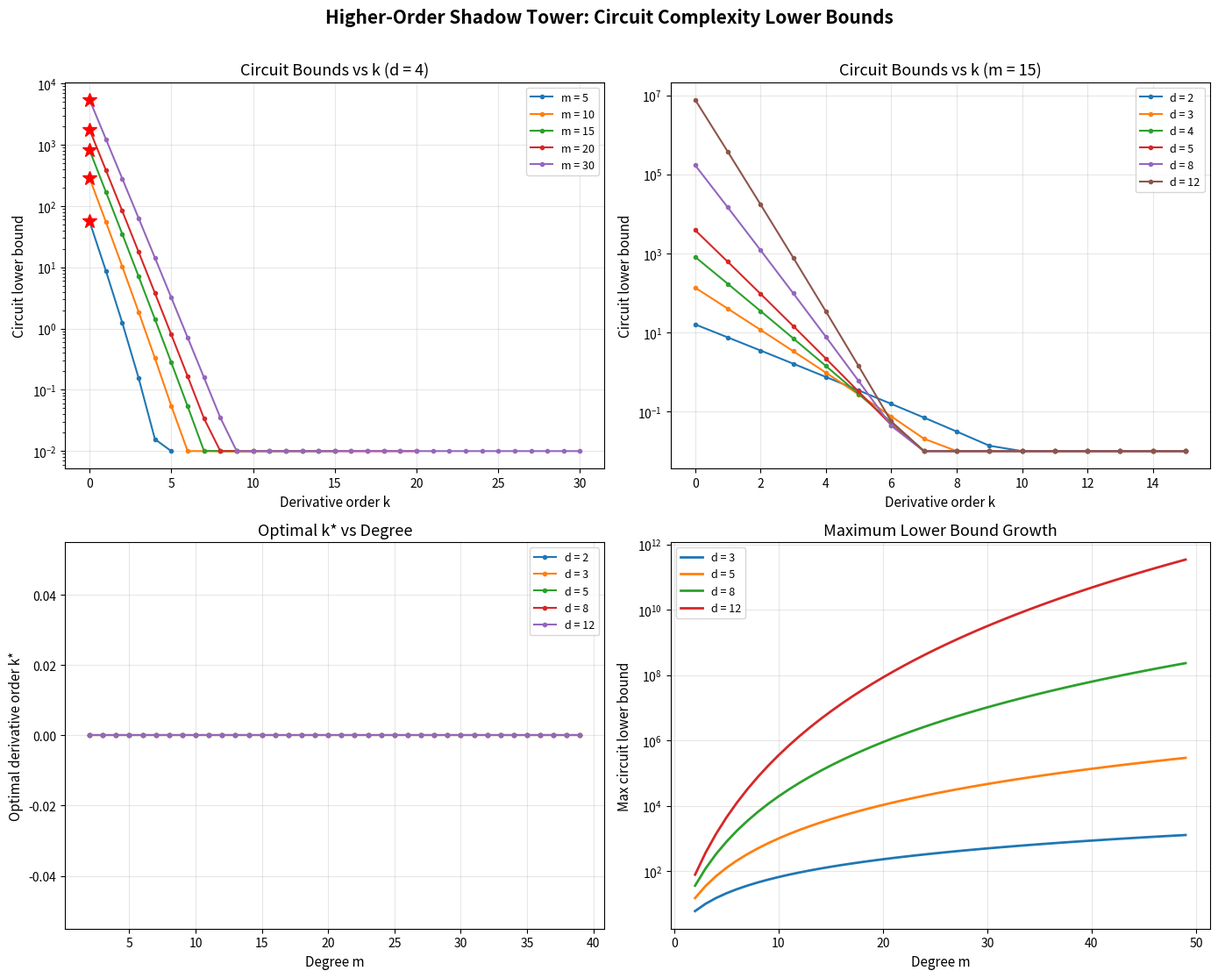

The script that saved this image:
"""
Circuit Lower Bound Tower Visualization
=========================================
Visualizes the tower of circuit lower bounds for k-th derivative
computation, showing how the optimal derivative order varies
with dimension and degree.

The key insight: there exists an optimal k* that maximizes the
lower bound, balancing shadow shrinkage against channel explosion.
"""
import numpy as np
import matplotlib.pyplot as plt
from math import comb, log2


def circuit_lower_bound(d: int, m: int, k: int) -> float:
    """C(m - k + d - 1, d - 1) / d^k"""
    if k > m or d <= 0:
        return 0.0
    shadow_card = comb(m - k + d - 1, d - 1)
    channels = d ** k
    return shadow_card / channels if channels > 0 else 0.0


def optimal_k(d: int, m: int) -> tuple[int, float]:
    """Find the optimal k maximizing the circuit lower bound."""
    best_k, best_lb = 0, 0.0
    for k in range(m + 1):
        lb = circuit_lower_bound(d, m, k)
        if lb > best_lb:
            best_k, best_lb = k, lb
    return best_k, best_lb


fig, axes = plt.subplots(2, 2, figsize=(14, 11))

# Panel 1: Lower bound curves for fixed d, varying m
ax = axes[0, 0]
d = 4
for m in [5, 10, 15, 20, 30]:
    ks = range(m + 1)
    bounds = [circuit_lower_bound(d, m, k) for k in ks]
    ax.semilogy(ks, [max(b, 0.01) for b in bounds], 'o-', markersize=3, label=f'm = {m}')
    # Mark optimal
    ok, ob = optimal_k(d, m)
    ax.plot(ok, ob, '*', markersize=12, color='red', zorder=5)

ax.set_xlabel('Derivative order k', fontsize=11)
ax.set_ylabel('Circuit lower bound', fontsize=11)
ax.set_title(f'Circuit Bounds vs k (d = {d})', fontsize=13)
ax.legend(fontsize=9)
ax.grid(True, alpha=0.3)

# Panel 2: Lower bound curves for fixed m, varying d
ax = axes[0, 1]
m = 15
for d in [2, 3, 4, 5, 8, 12]:
    ks = range(m + 1)
    bounds = [circuit_lower_bound(d, m, k) for k in ks]
    ax.semilogy(ks, [max(b, 0.01) for b in bounds], 'o-', markersize=3, label=f'd = {d}')

ax.set_xlabel('Derivative order k', fontsize=11)
ax.set_ylabel('Circuit lower bound', fontsize=11)
ax.set_title(f'Circuit Bounds vs k (m = {m})', fontsize=13)
ax.legend(fontsize=9)
ax.grid(True, alpha=0.3)

# Panel 3: Optimal k as function of m for various d
ax = axes[1, 0]
for d in [2, 3, 5, 8, 12]:
    ms = range(2, 40)
    opt_ks = [optimal_k(d, m)[0] for m in ms]
    ax.plot(ms, opt_ks, 'o-', markersize=3, label=f'd = {d}')

ax.set_xlabel('Degree m', fontsize=11)
ax.set_ylabel('Optimal derivative order k*', fontsize=11)
ax.set_title('Optimal k* vs Degree', fontsize=13)
ax.legend(fontsize=9)
ax.grid(True, alpha=0.3)

# Panel 4: Maximum lower bound growth
ax = axes[1, 1]
for d in [3, 5, 8, 12]:
    ms = range(2, 50)
    max_bounds = [optimal_k(d, m)[1] for m in ms]
    ax.semilogy(ms, max_bounds, '-', linewidth=2, label=f'd = {d}')

ax.set_xlabel('Degree m', fontsize=11)
ax.set_ylabel('Max circuit lower bound', fontsize=11)
ax.set_title('Maximum Lower Bound Growth', fontsize=13)
ax.legend(fontsize=9)
ax.grid(True, alpha=0.3)

plt.suptitle('Higher-Order Shadow Tower: Circuit Complexity Lower Bounds',
             fontsize=15, fontweight='bold', y=1.01)
plt.tight_layout()
plt.savefig('circuit_bounds_tower.png', dpi=150, bbox_inches='tight')
plt.show()
